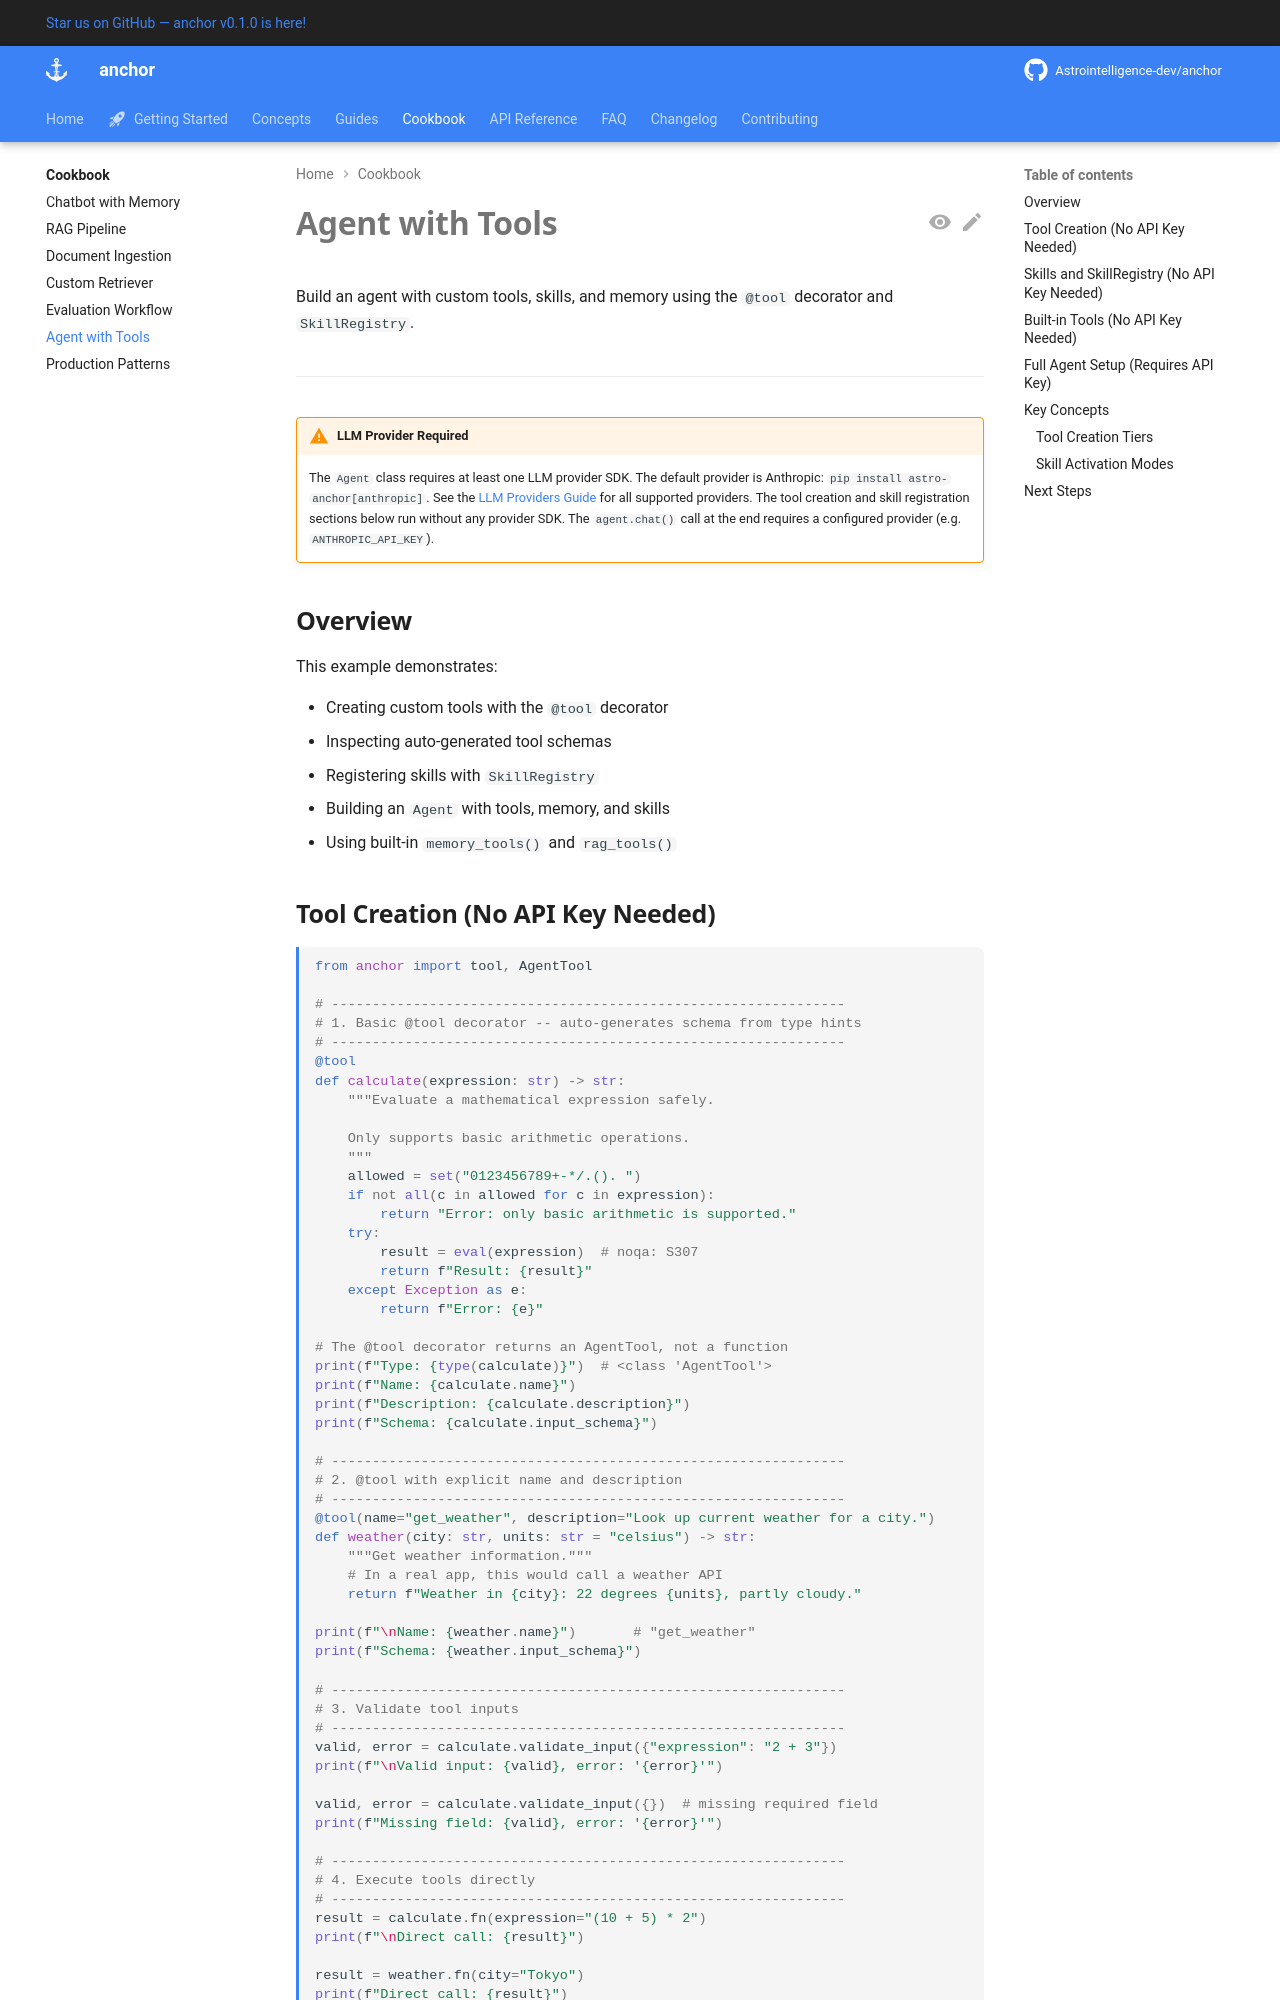

repository: Astrointelligence-dev/anchor · page: cookbook/agent-with-tools/index.html · generator: mkdocs

# Agent with Tools

Build an agent with custom tools, skills, and memory using the `@tool`
decorator and `SkillRegistry`.

---

!!! warning "LLM Provider Required"
    The `Agent` class requires at least one LLM provider SDK. The default
    provider is Anthropic: `pip install astro-anchor[anthropic]`. See the
    [LLM Providers Guide](../guides/llm-providers.md) for all supported
    providers. The tool creation and skill registration sections below run
    without any provider SDK. The `agent.chat()` call at the end requires
    a configured provider (e.g. `ANTHROPIC_API_KEY`).

## Overview

This example demonstrates:

- Creating custom tools with the `@tool` decorator
- Inspecting auto-generated tool schemas
- Registering skills with `SkillRegistry`
- Building an `Agent` with tools, memory, and skills
- Using built-in `memory_tools()` and `rag_tools()`
